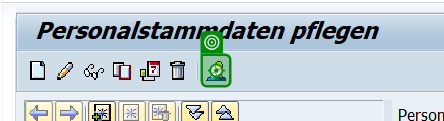
Task: Performer des DTJs. für das Prod-System finale. Der Performer hat folgende Aufgabe:
- Holen der Items aus der Queue
- Bearbeitet die Items nach Vorlage des PDDs
- Legt die bearbeiteten Items in den Report ab
- Versendet E-Mails
Workflow: 6.7 - Maintain Person In IT40

Step 1: click on 'Button Überblick' in window '*Personalstammdaten pflegen' (saplogon.exe)
